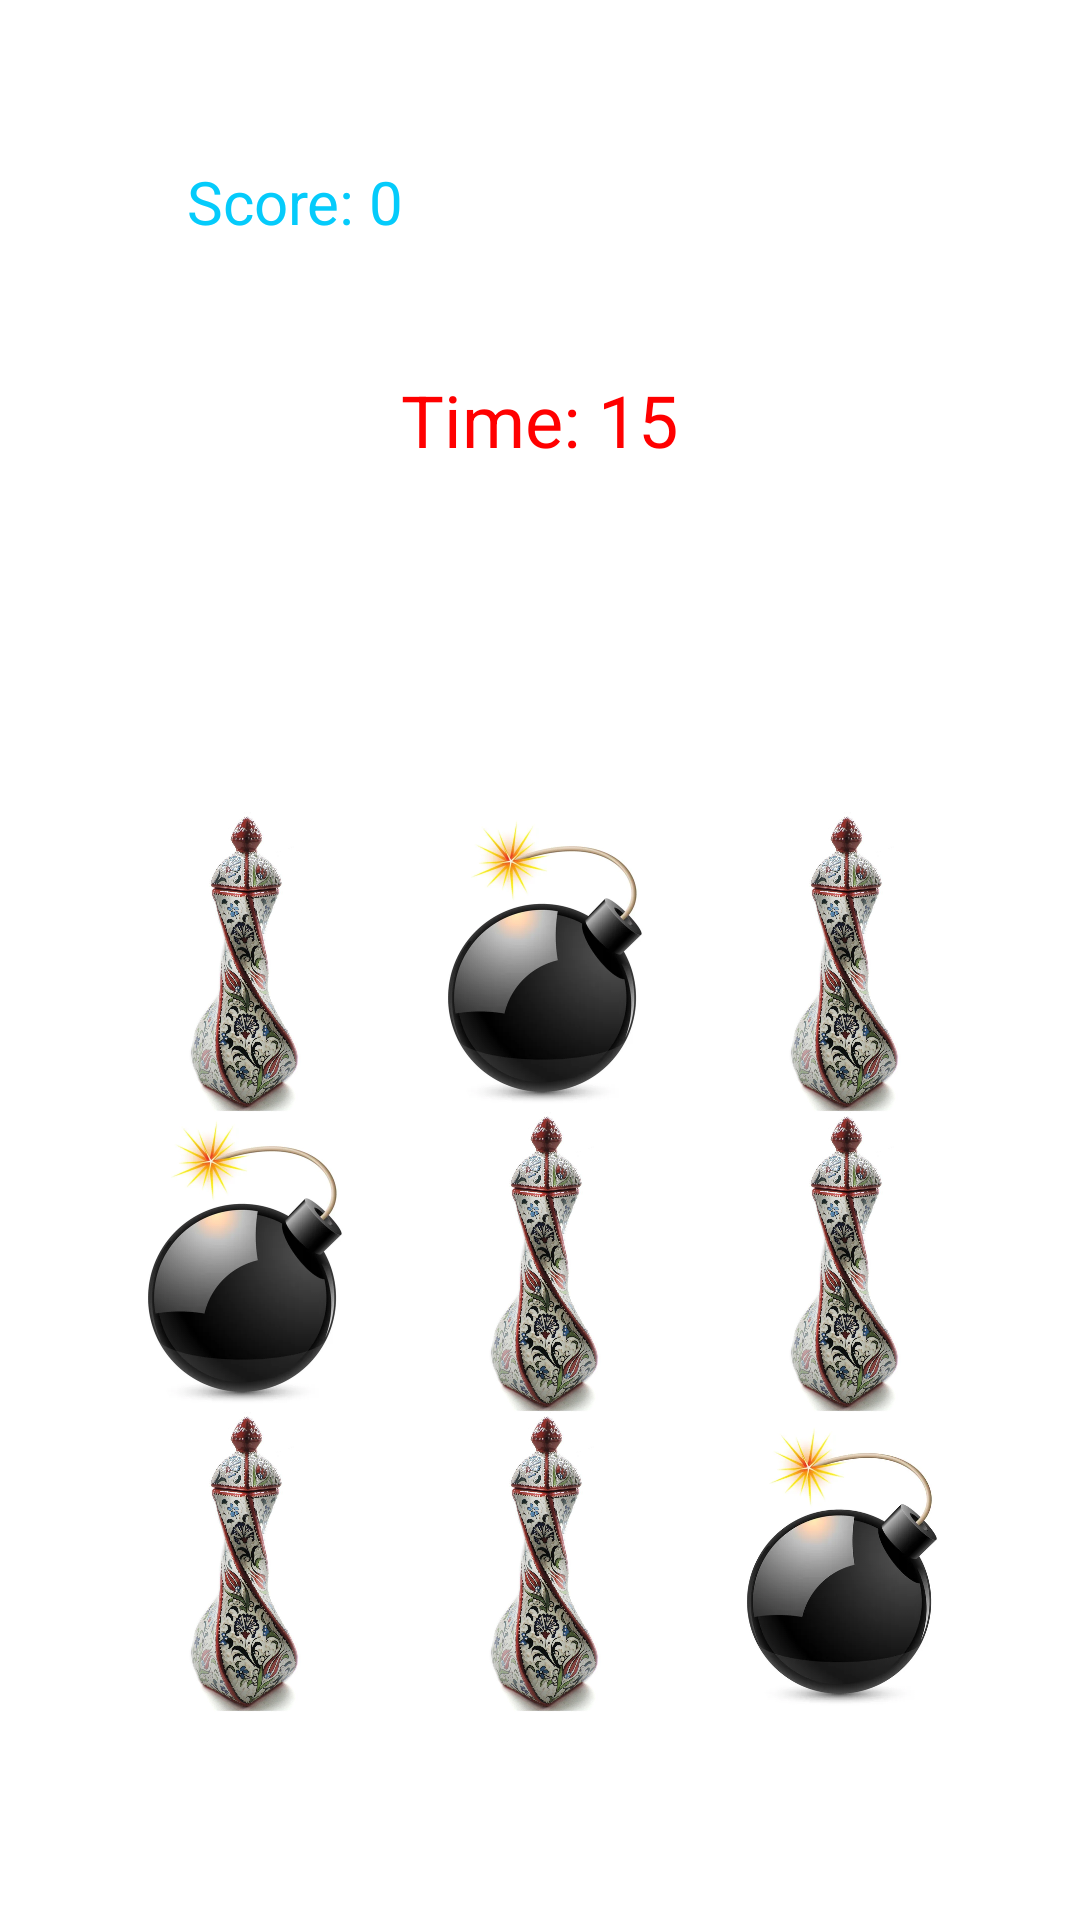

Reconstruct the res/layout file that produces this screen, plus the resources it refers to.
<!-- AndroidManifest.xml: application theme Theme.VazoYakala -->
<!-- res/layout/activity_episode_six.xml -->
<?xml version="1.0" encoding="utf-8"?>
<androidx.constraintlayout.widget.ConstraintLayout xmlns:android="http://schemas.android.com/apk/res/android"
    xmlns:app="http://schemas.android.com/apk/res-auto"
    xmlns:tools="http://schemas.android.com/tools"
    android:layout_width="match_parent"
    android:layout_height="match_parent"
    tools:context=".EpisodeSix">

    <GridLayout
        android:id="@+id/gridLayout4"
        android:layout_width="296dp"
        android:layout_height="303dp"
        app:layout_constraintBottom_toBottomOf="parent"
        app:layout_constraintEnd_toEndOf="parent"
        app:layout_constraintHorizontal_bias="0.495"
        app:layout_constraintStart_toStartOf="parent"
        app:layout_constraintTop_toTopOf="parent"
        app:layout_constraintVertical_bias="0.803">

        <ImageView
            android:id="@+id/vazo2"
            android:layout_width="100dp"
            android:layout_height="100dp"
            android:layout_row="0"
            android:layout_column="0"
            android:onClick="increaseScore"
            app:srcCompat="@drawable/vazo6"
            tools:ignore="OnClick,SpeakableTextPresentCheck" />

        <ImageView
            android:id="@+id/vazo3"
            android:layout_width="100dp"
            android:layout_height="100dp"
            android:layout_row="0"
            android:layout_column="1"
            android:onClick="increaseScore"
            app:srcCompat="@drawable/bomba"
            tools:ignore="OnClick,SpeakableTextPresentCheck" />

        <ImageView
            android:id="@+id/vazo4"
            android:layout_width="100dp"
            android:layout_height="100dp"
            android:layout_row="0"
            android:layout_column="2"
            android:onClick="increaseScore"
            app:srcCompat="@drawable/vazo6"
            tools:ignore="OnClick,SpeakableTextPresentCheck" />

        <ImageView
            android:id="@+id/vazo5"
            android:layout_width="100dp"
            android:layout_height="100dp"
            android:layout_row="1"
            android:layout_column="0"
            android:onClick="decrease"
            app:srcCompat="@drawable/bomba"
            tools:ignore="OnClick,SpeakableTextPresentCheck" />

        <ImageView
            android:id="@+id/vazo6"
            android:layout_width="100dp"
            android:layout_height="100dp"
            android:layout_row="1"
            android:layout_column="1"
            android:onClick="increaseScore"
            app:srcCompat="@drawable/vazo6"
            tools:ignore="OnClick,SpeakableTextPresentCheck" />

        <ImageView
            android:id="@+id/vazo7"
            android:layout_width="100dp"
            android:layout_height="100dp"
            android:layout_row="1"
            android:layout_column="2"
            android:onClick="increaseScore"
            app:srcCompat="@drawable/vazo6"
            tools:ignore="OnClick,SpeakableTextPresentCheck" />

        <ImageView
            android:id="@+id/vazo8"
            android:layout_width="100dp"
            android:layout_height="100dp"
            android:layout_row="2"
            android:layout_column="0"
            android:onClick="increaseScore"
            app:srcCompat="@drawable/vazo6"
            tools:ignore="OnClick,SpeakableTextPresentCheck" />

        <ImageView
            android:id="@+id/vazo9"
            android:layout_width="100dp"
            android:layout_height="100dp"
            android:layout_row="2"
            android:layout_column="1"
            android:onClick="increaseScore"
            app:srcCompat="@drawable/vazo6"
            tools:ignore="OnClick,SpeakableTextPresentCheck" />

        <ImageView
            android:id="@+id/vazo10"
            android:layout_width="98dp"
            android:layout_height="103dp"
            android:layout_row="2"
            android:layout_column="2"
            android:onClick="decrease"
            app:srcCompat="@drawable/bomba"
            tools:ignore="OnClick,SpeakableTextPresentCheck" />
    </GridLayout>

    <TextView
        android:id="@+id/timeText6"
        android:layout_width="160dp"
        android:layout_height="0dp"
        android:layout_marginBottom="483dp"
        android:gravity="center"
        android:text="Time: 15"
        android:textColor="#FF0000"
        android:textColorHighlight="#3F51B5"
        android:textSize="24sp"
        app:layout_constraintBottom_toBottomOf="parent"
        app:layout_constraintEnd_toEndOf="parent"
        app:layout_constraintHorizontal_bias="0.498"
        app:layout_constraintStart_toStartOf="parent"
        app:layout_constraintTop_toBottomOf="@+id/scoreText7" />

    <TextView
        android:id="@+id/scoreText7"
        android:layout_width="165dp"
        android:layout_height="0dp"
        android:layout_marginStart="16dp"
        android:layout_marginTop="50dp"
        android:layout_marginBottom="38dp"
        android:gravity="center"
        android:text="Score: 0"
        android:textColor="#05CBFB"
        android:textSize="20sp"
        app:layout_constraintBottom_toTopOf="@+id/timeText6"
        app:layout_constraintStart_toStartOf="parent"
        app:layout_constraintTop_toTopOf="parent" />
</androidx.constraintlayout.widget.ConstraintLayout>
<!-- resources referenced by this layout -->
<resources>
  <!-- drawable bomba: jpg bitmap (drawable, 11670 bytes) -->
  <!-- drawable vazo6: jpg bitmap (drawable, 123679 bytes) -->
  <style name="Theme.VazoYakala" parent="Theme.MaterialComponents.DayNight.NoActionBar">
          
          <item name="colorPrimary">@color/purple_500</item>
          <item name="colorPrimaryVariant">@color/purple_700</item>
          <item name="colorOnPrimary">@color/white</item>
          
          <item name="colorSecondary">@color/teal_200</item>
          <item name="colorSecondaryVariant">@color/teal_700</item>
          <item name="colorOnSecondary">@color/black</item>
          
          <item name="android:statusBarColor" tools:targetApi="l">?attr/colorPrimaryVariant</item>
          
      </style>
  <!-- not gathered from this repository: default colours our renderer supplied (Android Studio template values) -->
  <color name="purple_500">#FF6200EE</color>
  <color name="purple_700">#FF3700B3</color>
  <color name="teal_200">#FF03DAC5</color>
  <color name="teal_700">#FF018786</color>
  <color name="black">#FF000000</color>
  <color name="white">#FFFFFFFF</color>
</resources>
